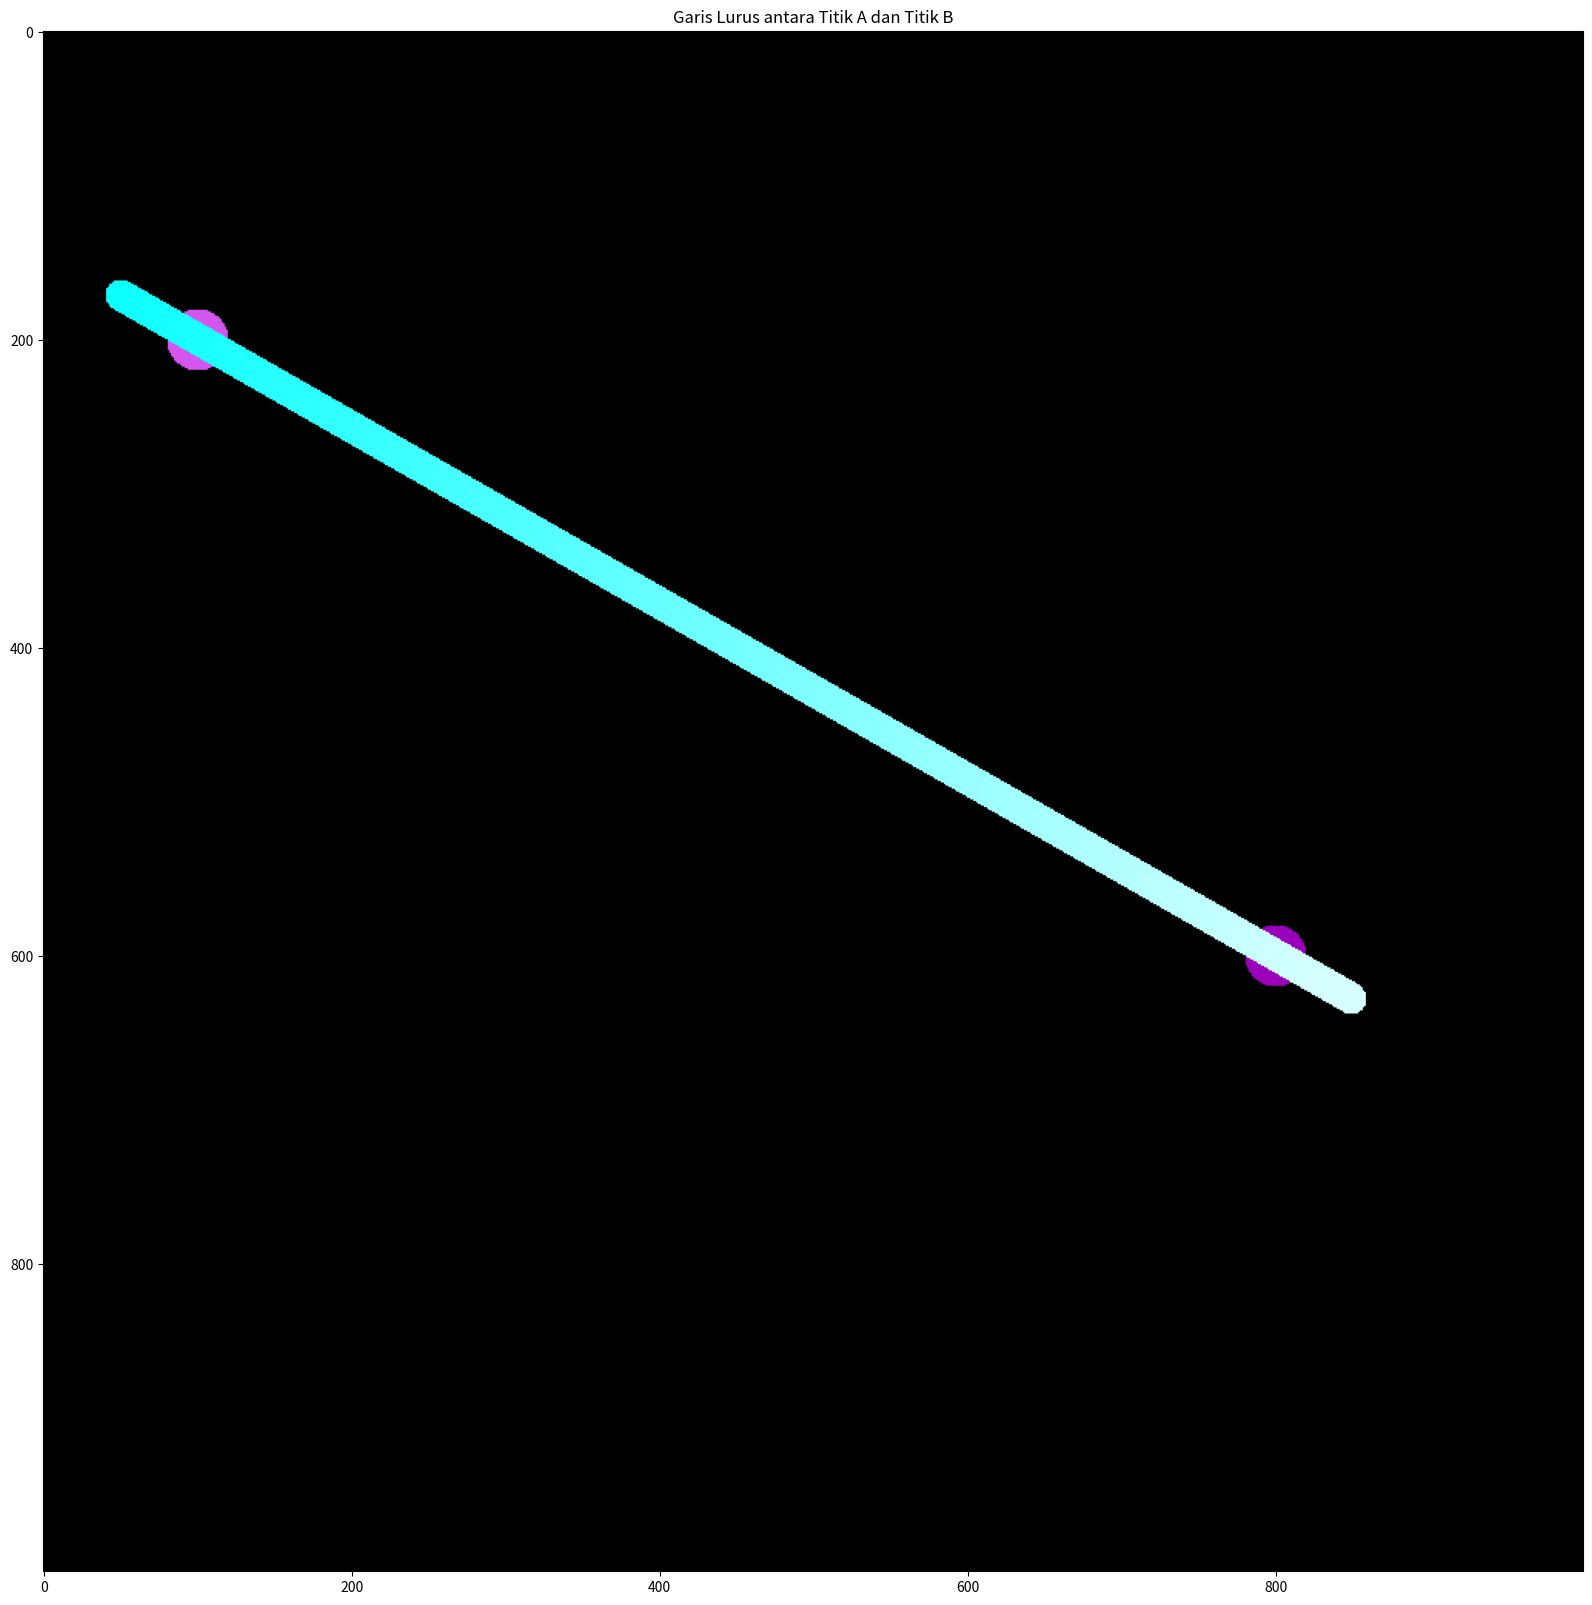

Source code (Python):
import matplotlib.pyplot as plt
import numpy as np

# Ukuran radius lingkaran yang akan dibuat
radius = 10

# Ukuran canvas
canvas_width = 1000
canvas_height = 1000

# Membuat canvas berwarna hitam dengan ukuran yang ditentukan
canvas = np.zeros((canvas_height, canvas_width, 3), dtype=np.uint8)

# Fungsi untuk menghitung persamaan garis lurus antara dua titik (x1, y1) dan (x2, y2)
def hitung_persamaan_garis(x1, y1, x2, y2):
    def persamaan(x):
        m = (y2 - y1) / (x2 - x1)  # Gradien garis
        y = m * (x - x1) + y1  # Persamaan garis y = mx + c
        return y
    return persamaan

# Fungsi untuk menggambar lingkaran pada koordinat (x, y) dengan radius tertentu
def gambar_lingkaran(x, y, radius, warna, gambar, height, width):
    for j in range(max(int(y - radius), 0), min(int(y + radius), height)):
        for i in range(max(int(x - radius), 0), min(int(x + radius), width)):
            if (i - x)**2 + (j - y)**2 < radius**2:
                gambar[j, i] = warna
    return gambar

# Titik awal dan akhir garis
titik_a = (100, 200)
titik_b = (800, 600)

# Menggambar lingkaran pada titik awal dan akhir
gambar_lingkaran(titik_a[0], titik_a[1], 20, [213, 85, 239], canvas, canvas_height, canvas_width)
gambar_lingkaran(titik_b[0], titik_b[1], 20, [155, 0, 186], canvas, canvas_height, canvas_width)

# Menghitung persamaan garis yang menghubungkan dua titik
persamaan_garis = hitung_persamaan_garis(titik_a[0], titik_a[1], titik_b[0], titik_b[1])

# Menggambar garis lurus dengan menggambar lingkaran kecil pada setiap titik sepanjang garis
for x in range(max(titik_a[0] - 50, 0), min(titik_b[0] + 50, canvas_width)):
    y = persamaan_garis(x)
    warna = [int(255 * x / canvas_width), 255, 255]  # Warna RGB yang berubah sesuai posisi x
    gambar_lingkaran(x, int(y), radius, warna, canvas, canvas_height, canvas_width)

# Menampilkan gambar
plt.figure(figsize=(20, 20))
plt.imshow(canvas)
plt.title('Garis Lurus antara Titik A dan Titik B')
plt.show()
